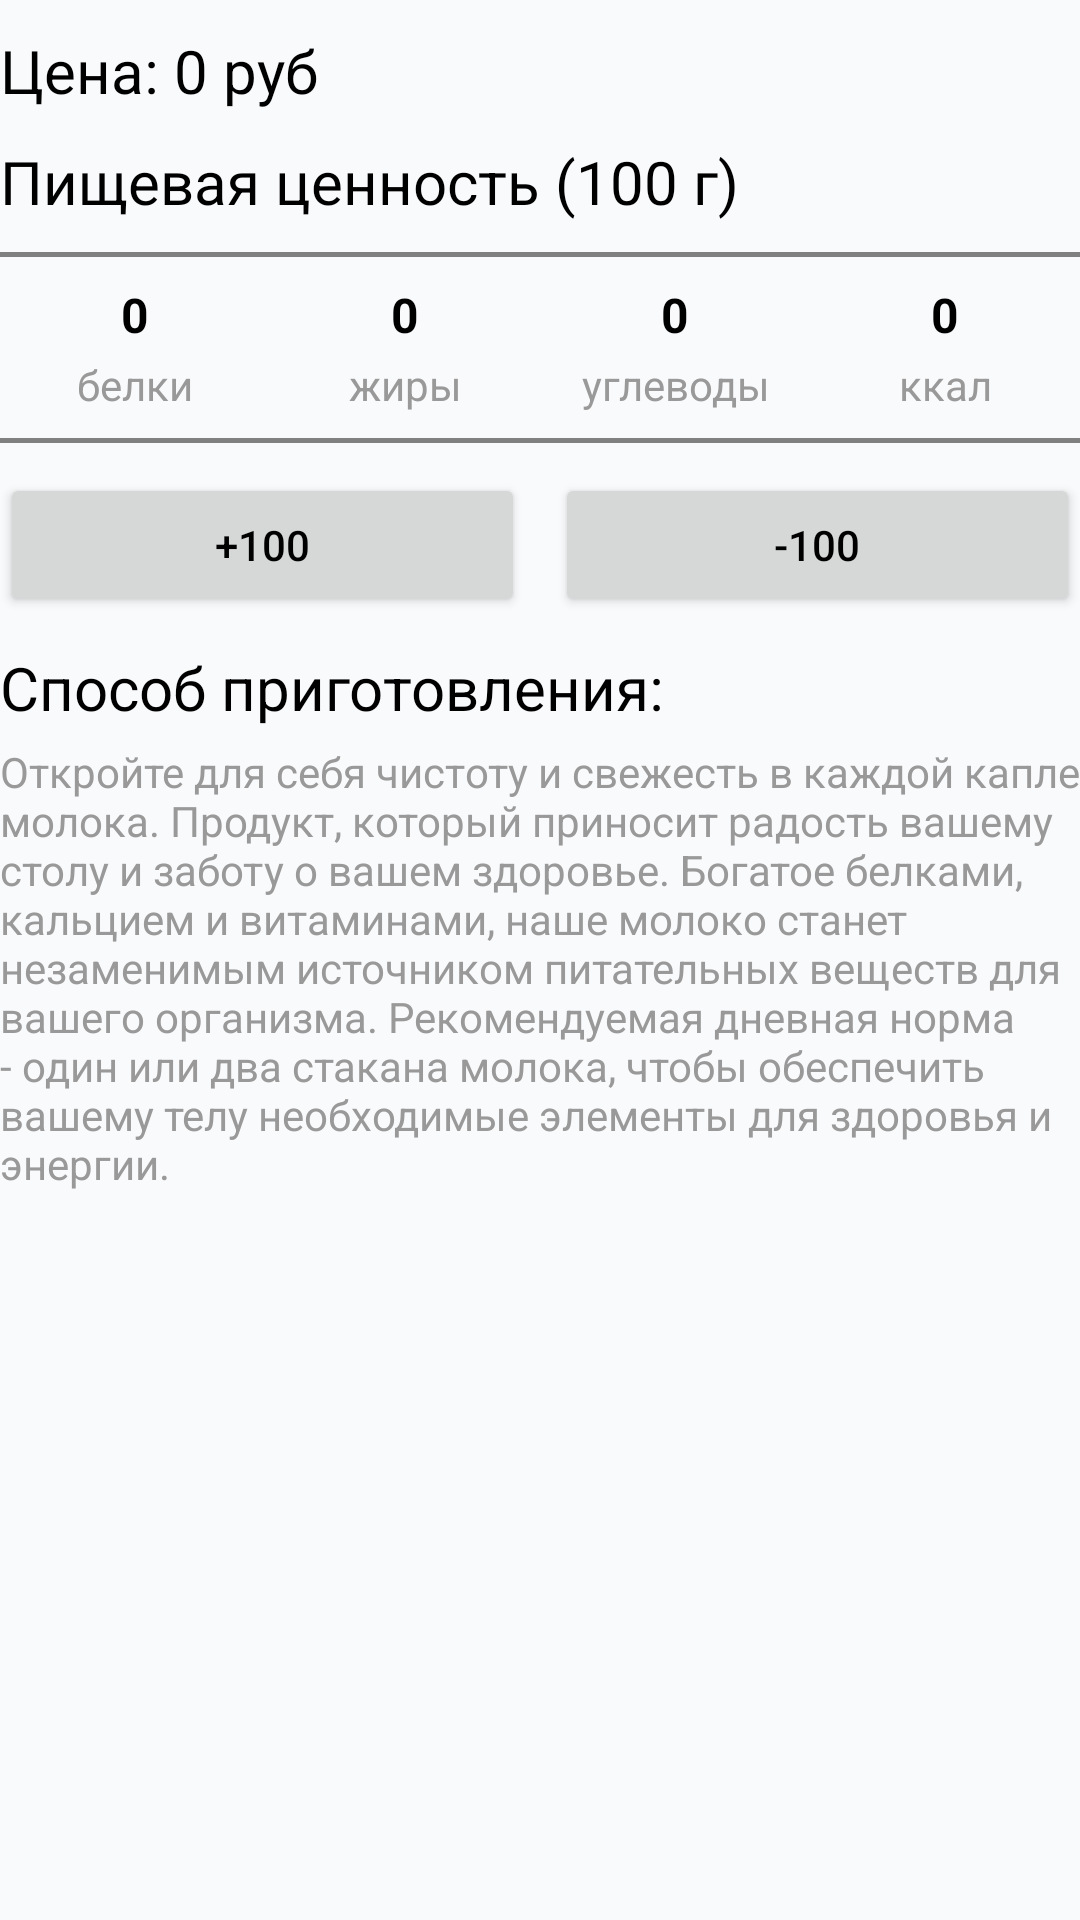

Here is an Android app screen rendered from its layout file. Give the layout XML and the strings, colors and styles it references.
<!-- AndroidManifest.xml: application theme Theme.Diplom -->
<!-- res/layout/fragment_dish_detail_adapter.xml -->
<?xml version="1.0" encoding="utf-8"?>
<LinearLayout xmlns:android="http://schemas.android.com/apk/res/android"
    xmlns:tools="http://schemas.android.com/tools"
    xmlns:app="http://schemas.android.com/apk/res-auto"
    android:layout_width="match_parent"
    android:layout_height="match_parent"
    tools:context=".Fragment_ingredients"
    android:orientation="vertical"
    android:layout_margin="5dp">

    <ProgressBar
        android:id="@+id/progressBar"
        android:layout_width="wrap_content"
        android:layout_height="match_parent"
        android:layout_gravity="center"
        android:visibility="gone"/>

    <ScrollView
        android:id="@+id/content"
        android:layout_width="match_parent"
        android:layout_height="match_parent">

        <LinearLayout
            android:layout_width="match_parent"
            android:layout_height="wrap_content"
            android:orientation="vertical" >

            <androidx.recyclerview.widget.RecyclerView
                android:id="@+id/recyclerView"
                android:layout_width="match_parent"
                android:layout_height="wrap_content" />

            <TextView
                android:id="@+id/Price"
                android:layout_width="match_parent"
                android:layout_height="wrap_content"
                android:layout_marginTop="10dp"
                android:text="Цена: 0 руб"
                android:textSize="20dp" />

            <TextView
                android:id="@+id/textView2"
                android:layout_width="match_parent"
                android:layout_height="wrap_content"
                android:layout_marginTop="10dp"
                android:text="Пищевая ценность (100 г)"
                android:textSize="20dp" />

            <FrameLayout
                android:layout_width="match_parent"
                android:layout_height="wrap_content"
                android:layout_marginVertical="10dp">

                
                <View
                    android:layout_width="match_parent"
                    android:layout_height="1.5dp"
                    android:background="#808080" />

                <TableLayout
                    android:layout_width="match_parent"
                    android:layout_height="match_parent"
                    android:layout_marginVertical="10dp">

                    <TableRow android:layout_marginBottom="3dp">

                        <TextView
                            android:id="@+id/table1"
                            android:layout_width="0dp"
                            android:layout_height="wrap_content"
                            android:layout_weight="2"
                            android:text="0"
                            android:textAlignment="center"
                            android:textSize="16dp"
                            android:textStyle="bold" />

                        <TextView
                            android:id="@+id/table2"
                            android:layout_width="0dp"
                            android:layout_height="wrap_content"
                            android:layout_weight="2"
                            android:text="0"
                            android:textAlignment="center"
                            android:textSize="16dp"
                            android:textStyle="bold" />

                        <TextView
                            android:id="@+id/table3"
                            android:layout_width="0dp"
                            android:layout_height="wrap_content"
                            android:layout_weight="2"
                            android:text="0"
                            android:textAlignment="center"
                            android:textSize="16dp"
                            android:textStyle="bold" />

                        <TextView
                            android:id="@+id/table4"
                            android:layout_width="0dp"
                            android:layout_height="wrap_content"
                            android:layout_weight="2"
                            android:text="0"
                            android:textAlignment="center"
                            android:textSize="16dp"
                            android:textStyle="bold" />
                    </TableRow>

                    <TableRow>

                        <TextView
                            android:layout_width="0dp"
                            android:layout_height="wrap_content"
                            android:layout_weight="2"
                            android:text="белки"
                            android:textAlignment="center"
                            android:textColor="@color/tableText"
                            android:textSize="14dp" />

                        <TextView
                            android:layout_width="0dp"
                            android:layout_height="wrap_content"
                            android:layout_weight="2"
                            android:text="жиры"
                            android:textAlignment="center"
                            android:textColor="@color/tableText"
                            android:textSize="14dp" />

                        <TextView
                            android:layout_width="0dp"
                            android:layout_height="wrap_content"
                            android:layout_weight="2"
                            android:text="углеводы"
                            android:textAlignment="center"
                            android:textColor="@color/tableText"
                            android:textSize="14dp" />

                        <TextView
                            android:layout_width="0dp"
                            android:layout_height="wrap_content"
                            android:layout_weight="2"
                            android:text="ккал"
                            android:textAlignment="center"
                            android:textColor="@color/tableText"
                            android:textSize="14dp" />
                    </TableRow>

                </TableLayout>

                <View
                    android:layout_width="match_parent"
                    android:layout_height="1.5dp"
                    android:layout_gravity="bottom"
                    android:background="#808080" />

            </FrameLayout>



            <LinearLayout
                android:layout_width="match_parent"
                android:layout_height="match_parent"
                android:orientation="horizontal">

                <Button
                    android:id="@+id/button1"
                    android:layout_width="wrap_content"
                    android:layout_height="wrap_content"
                    android:layout_weight="1"
                    android:text="+100" />

                <Space
                    android:layout_width="10dp"
                    android:layout_height="wrap_content" />

                <Button
                    android:id="@+id/button2"
                    android:layout_width="wrap_content"
                    android:layout_height="wrap_content"
                    android:layout_weight="1"
                    android:text="-100" />
            </LinearLayout>

            <TextView
                android:layout_width="match_parent"
                android:layout_height="wrap_content"
                android:layout_marginTop="10dp"
                android:layout_marginBottom="5dp"
                android:text="Способ приготовления: "
                android:textSize="20dp" />

            <TextView
                android:id="@+id/Desc"
                android:layout_width="match_parent"
                android:layout_height="wrap_content"
                android:text="Откройте для себя чистоту и свежесть в каждой капле молока. Продукт, который приносит радость вашему столу и заботу о вашем здоровье. Богатое белками, кальцием и витаминами, наше молоко станет незаменимым источником питательных веществ для вашего организма. Рекомендуемая дневная норма - один или два стакана молока, чтобы обеспечить вашему телу необходимые элементы для здоровья и энергии."
                android:textColor="@color/tableText"
                android:textSize="14dp" />
        </LinearLayout>
    </ScrollView>


</LinearLayout>
<!-- resources referenced by this layout -->
<resources>
  <color name="tableText">#999999 </color>
  <style name="Theme.Diplom" parent="Base.Theme.Diplom" />
  <style name="Base.Theme.Diplom" parent="Theme.MaterialComponents.Light.NoActionBar">
          <item name="android:textColor">@android:color/black</item>
          <item name="android:statusBarColor">@color/second</item>
          <item name="android:windowBackground">@color/main</item>
          <item name="bottomSheetDialogTheme">@style/BottomSheetDialogTheme</item>
      </style>
  <color name="second">#ffbe5e</color>
  <color name="main">#f9fafc</color>
  <style name="BottomSheetDialogTheme" parent="Theme.Design.Light.BottomSheetDialog">
          <item name="bottomSheetStyle">@style/BottomSheetStyle</item>
          <item name="textInputStyle">@style/Widget.MaterialComponents.TextInputLayout.OutlinedBox.Dense</item>
      </style>
  <style name="BottomSheetStyle" parent="Widget.Design.BottomSheet.Modal">
          <item name="colorPrimary">@color/blue</item>
          <item name="colorOnSurface">#000000</item>
          <item name="android:background">@android:color/transparent</item>
      </style>
  <color name="blue">#48bdfa</color>
</resources>
